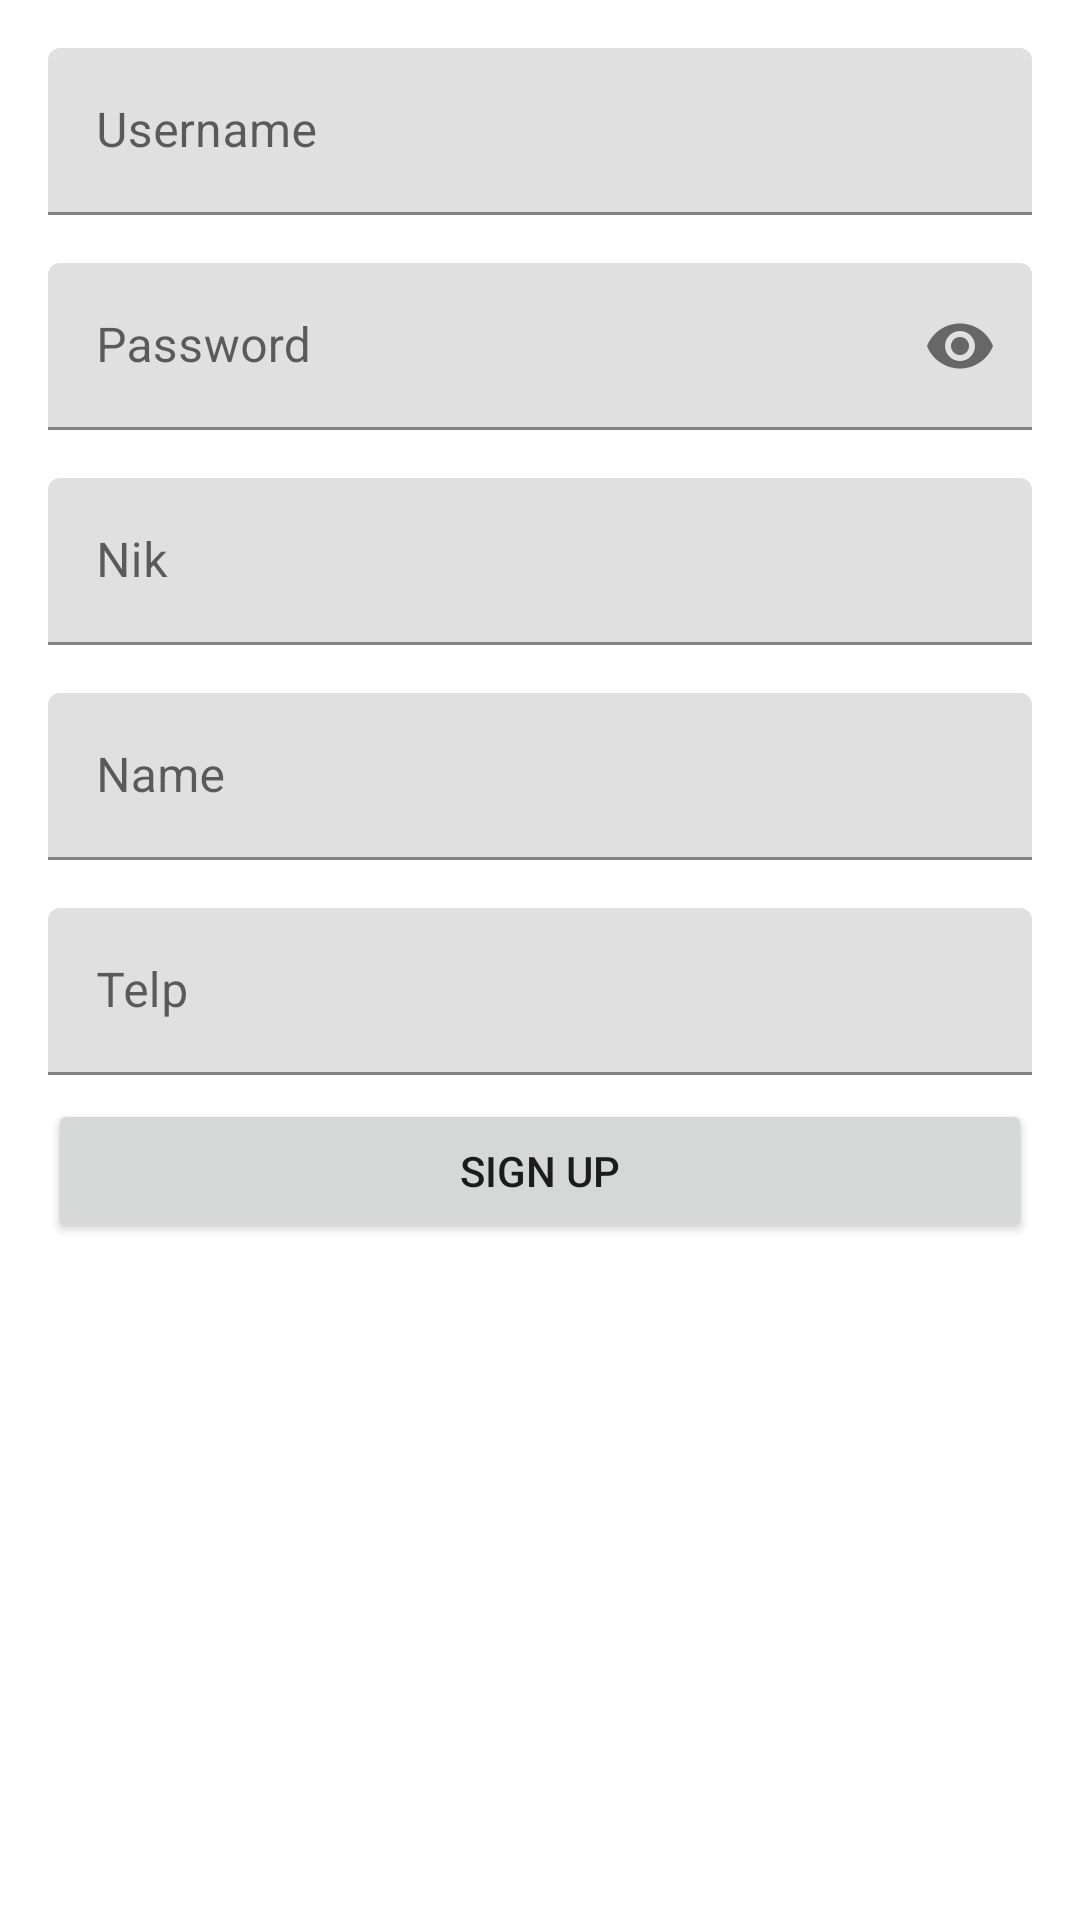

Here is an Android app screen rendered from its layout file. Give the layout XML and the strings, colors and styles it references.
<!-- AndroidManifest.xml: application theme Theme.ProjectUKK -->
<!-- res/layout/activity_register.xml -->
<?xml version="1.0" encoding="utf-8"?>
<androidx.constraintlayout.widget.ConstraintLayout xmlns:android="http://schemas.android.com/apk/res/android"
    xmlns:app="http://schemas.android.com/apk/res-auto"
    xmlns:tools="http://schemas.android.com/tools"
    android:layout_width="match_parent"
    android:layout_height="match_parent"
    android:padding="16dp"
    tools:context=".ui.auth.RegisterActivity">

    <com.google.android.material.textfield.TextInputLayout
        android:id="@+id/til_activity_register_username"
        android:layout_width="match_parent"
        android:layout_height="wrap_content"
        android:hint="Username"
        app:layout_constraintEnd_toEndOf="parent"
        app:layout_constraintStart_toStartOf="parent"
        app:layout_constraintTop_toTopOf="parent">

        <com.google.android.material.textfield.TextInputEditText
            android:id="@+id/tiet_activity_register_username"
            android:layout_width="match_parent"
            android:layout_height="wrap_content" />
    </com.google.android.material.textfield.TextInputLayout>

    <com.google.android.material.textfield.TextInputLayout
        android:id="@+id/til_activity_register_password"
        android:layout_width="match_parent"
        android:layout_height="wrap_content"
        android:layout_marginTop="16dp"
        android:hint="Password"
        app:passwordToggleEnabled="true"
        app:layout_constraintEnd_toEndOf="parent"
        app:layout_constraintStart_toStartOf="parent"
        app:layout_constraintTop_toBottomOf="@+id/til_activity_register_username">

        <com.google.android.material.textfield.TextInputEditText
            android:id="@+id/tiet_activity_register_password"
            android:layout_width="match_parent"
            android:inputType="textPassword"
            android:layout_height="wrap_content" />
    </com.google.android.material.textfield.TextInputLayout>

    <com.google.android.material.textfield.TextInputLayout
        android:id="@+id/til_activity_register_nik"
        android:layout_width="match_parent"
        android:layout_height="wrap_content"
        android:layout_marginTop="16dp"
        android:hint="Nik"
        app:layout_constraintEnd_toEndOf="parent"
        app:layout_constraintStart_toStartOf="parent"
        app:layout_constraintTop_toBottomOf="@+id/til_activity_register_password">

        <com.google.android.material.textfield.TextInputEditText
            android:id="@+id/tiet_activity_register_nik"
            android:layout_width="match_parent"
            android:layout_height="wrap_content" />
    </com.google.android.material.textfield.TextInputLayout>

    <com.google.android.material.textfield.TextInputLayout
        android:id="@+id/til_activity_register_name"
        android:layout_width="match_parent"
        android:layout_height="wrap_content"
        android:layout_marginTop="16dp"
        android:hint="Name"
        app:layout_constraintEnd_toEndOf="parent"
        app:layout_constraintStart_toStartOf="parent"
        app:layout_constraintTop_toBottomOf="@+id/til_activity_register_nik">

        <com.google.android.material.textfield.TextInputEditText
            android:id="@+id/tiet_activity_register_name"
            android:layout_width="match_parent"
            android:layout_height="wrap_content" />
    </com.google.android.material.textfield.TextInputLayout>

    <com.google.android.material.textfield.TextInputLayout
        android:id="@+id/til_activity_register_telp"
        android:layout_width="match_parent"
        android:layout_height="wrap_content"
        android:layout_marginTop="16dp"
        android:hint="Telp"
        app:layout_constraintEnd_toEndOf="parent"
        app:layout_constraintStart_toStartOf="parent"
        app:layout_constraintTop_toBottomOf="@+id/til_activity_register_name">

        <com.google.android.material.textfield.TextInputEditText
            android:id="@+id/tiet_activity_register_telp"
            android:layout_width="match_parent"
            android:inputType="phone"
            android:layout_height="wrap_content" />
    </com.google.android.material.textfield.TextInputLayout>

    <Button
        android:id="@+id/btn_activity_register_sign_up"
        android:layout_width="match_parent"
        android:layout_height="wrap_content"
        android:layout_marginTop="8dp"
        android:text="Sign Up"
        app:layout_constraintEnd_toEndOf="parent"
        app:layout_constraintStart_toStartOf="parent"
        app:layout_constraintTop_toBottomOf="@+id/til_activity_register_telp" />

</androidx.constraintlayout.widget.ConstraintLayout>
<!-- resources referenced by this layout -->
<resources>
  <style name="Theme.ProjectUKK" parent="Theme.MaterialComponents.DayNight.DarkActionBar">
          
          <item name="colorPrimary">@color/purple_500</item>
          <item name="colorPrimaryVariant">@color/purple_700</item>
          <item name="colorOnPrimary">@color/white</item>
          
          <item name="colorSecondary">@color/teal_200</item>
          <item name="colorSecondaryVariant">@color/teal_700</item>
          <item name="colorOnSecondary">@color/black</item>
          
          <item name="android:statusBarColor" tools:targetApi="l">?attr/colorPrimaryVariant</item>
          
      </style>
  <!-- not gathered from this repository: default colours our renderer supplied (Android Studio template values) -->
  <color name="purple_500">#FF6200EE</color>
  <color name="purple_700">#FF3700B3</color>
  <color name="teal_200">#FF03DAC5</color>
  <color name="teal_700">#FF018786</color>
  <color name="black">#FF000000</color>
  <color name="white">#FFFFFFFF</color>
</resources>
